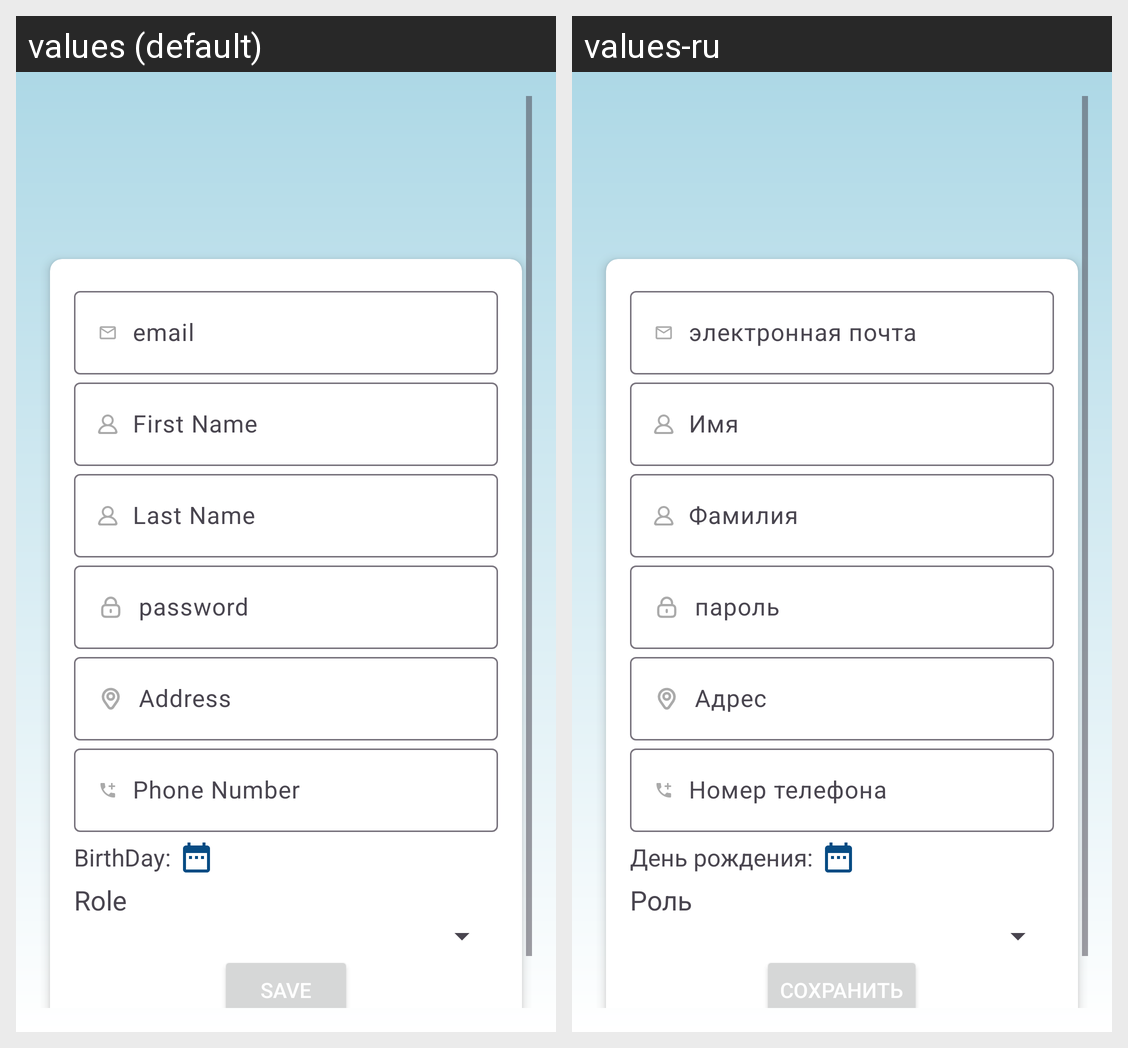

The Android screen above is rendered under two locales of the same app. Produce the string resources it draws, with the default and per-locale values.
Android screen res/layout/fragment_add_account.xml rendered under 2 locales, left to right: values (default), values-ru. Device: Nexus 5 (rendered at 1080×1920; each locale shown at half size, 540×960, under a caption strip naming it); theme Theme.ElDiaries.
Strings drawn on this screen, with the default value and each locale's value (text and hints the layout hard-codes, and strings that could not be matched under every locale, appear in the picture but are not listed):

email
  values: email
  values-ru: электронная почта

first_name
  values: First Name
  values-ru: Имя

last_name
  values: Last Name
  values-ru: Фамилия

password
  values: password
  values-ru: пароль

address
  values: Address
  values-ru: Адрес

phone_number
  values: Phone Number
  values-ru: Номер телефона

birthday
  values: BirthDay:
  values-ru: День рождения:

role
  values: Role
  values-ru: Роль

save
  values: Save
  values-ru: Сохранить
